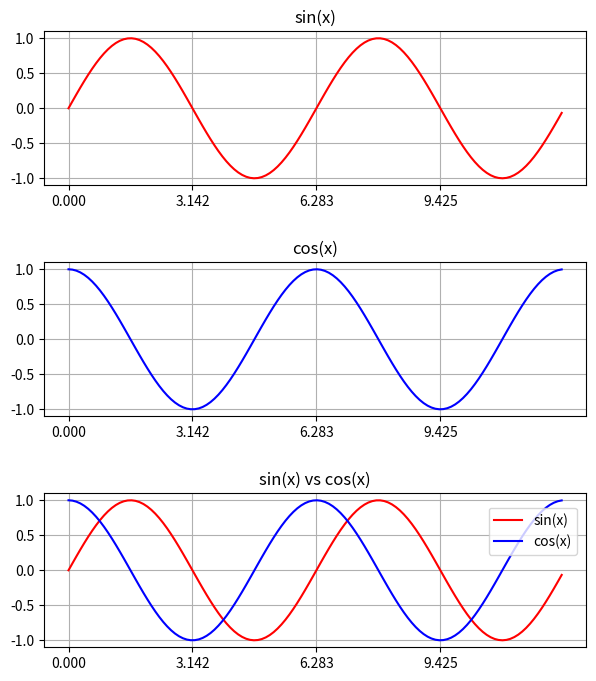

Python code for this plot:
import numpy as np
import matplotlib.pyplot as plt


x = np.arange(0, 4*np.pi, 0.1)
y = np.sin(x)
y2 = np.cos(x)


fig, (ax1, ax2, ax3) = plt.subplots(3,1, figsize=(7,8))
fig.subplots_adjust(hspace = 0.5) #espaçamento entre os subplots, neste caso está definindo a distancia vertical entre cada subplot


#plotagem função f(x) = sin(x), 0 a 4Pi
ax1.set_title('sin(x)') #definindo o titulo
ax1.set_xticks(np.arange(0, 4*np.pi,np.pi)) #define os valores do eixo x, espaçamento de Pi
ax1.grid(axis='y', linestyle='-') #coloca a grid no eixo y
ax1.grid(axis='x', linestyle='-') #coloca a grid no eixo x
ax1.plot(x, y, 'r-')


#plotagem função f(x) = cos(x)
ax2.set_title('cos(x)')
ax2.set_xticks(np.arange(0,4*np.pi, np.pi))
ax2.grid(axis='y', linestyle='-')
ax2.grid(axis='x', linestyle='-')
ax2.plot(x, y2, 'b-')


#plotagem sin(x) vs cos(x)
ax3.set_title('sin(x) vs cos(x)')
ax3.set_xticks(np.arange(0,4*np.pi, np.pi))
ax3.grid(axis='x', linestyle='-')
ax3.grid(axis='y', linestyle='-')
ax3.plot(x, y, 'r-', label=('sin(x)')) #definindo plotagem e a label para legenda
ax3.plot(x, y2, 'b-', label=('cos(x)'))
ax3.legend(loc=(0.82, 0.6)) #definindo a legenda, é baseada nas "labels" adiconado nos plots


plt.savefig('subplotsSenCos.png') # salvar figura

plt.show()
